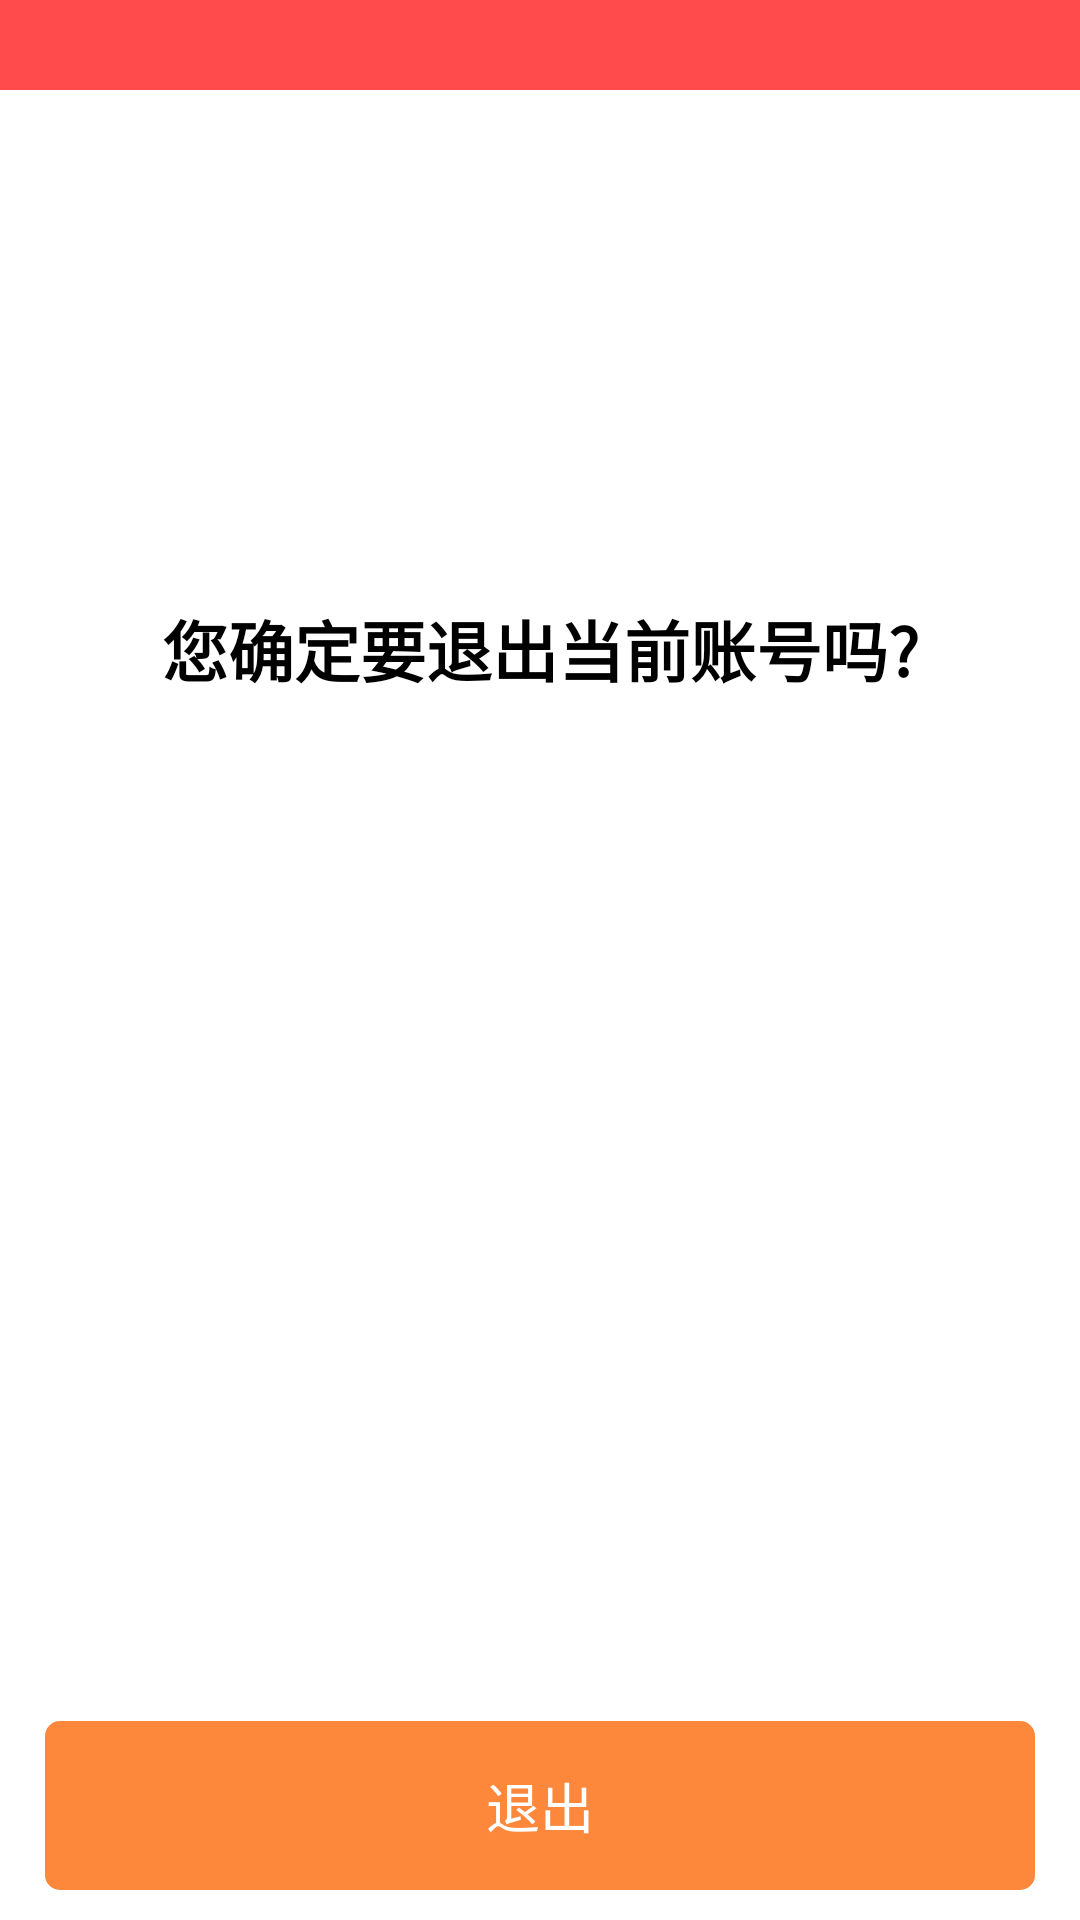

This screen was rendered from an Android layout file. Write that file and the resources it references.
<!-- AndroidManifest.xml: application theme AppTheme -->
<!-- res/layout/activity_out_login.xml -->
<?xml version="1.0" encoding="utf-8"?>
<RelativeLayout xmlns:android="http://schemas.android.com/apk/res/android"
    xmlns:tools="http://schemas.android.com/tools"
    android:layout_width="match_parent"
    android:layout_height="match_parent"
    android:background="#ff4b4b"
    android:fitsSystemWindows="true"
    android:orientation="vertical"
    tools:context="com.example.wtl.ttms_hdd.User.view.activity.OutLoginActivity">

    <RelativeLayout
        android:layout_width="match_parent"
        android:layout_height="match_parent"
        android:background="#fff"
        android:orientation="vertical">

        <LinearLayout
            android:layout_width="match_parent"
            android:layout_height="wrap_content"
            android:background="#ff4b4b">

            <ImageView
                android:id="@+id/outback"
                android:layout_width="wrap_content"
                android:layout_height="wrap_content"
                android:padding="15dp"
                android:src="@mipmap/buyback" />

        </LinearLayout>

        <TextView
            android:layout_width="match_parent"
            android:layout_height="wrap_content"
            android:layout_marginTop="200dp"
            android:gravity="center"
            android:text="您确定要退出当前账号吗?"
            android:textColor="#000"
            android:textSize="22dp"
            android:textStyle="bold" />

        <TextView
            android:id="@+id/out"
            android:layout_width="match_parent"
            android:layout_height="wrap_content"
            android:layout_alignParentBottom="true"
            android:layout_marginBottom="10dp"
            android:layout_marginLeft="15dp"
            android:layout_marginRight="15dp"
            android:layout_marginTop="10dp"
            android:background="@drawable/paymoney"
            android:gravity="center"
            android:padding="15dp"
            android:text="退出"
            android:textColor="#fff"
            android:textSize="18sp" />

    </RelativeLayout>

</RelativeLayout>
<!-- resources referenced by this layout -->
<resources>
  <!-- drawable paymoney (drawable) -->
  <?xml version="1.0" encoding="utf-8"?>
  <shape xmlns:android="http://schemas.android.com/apk/res/android">
      <corners android:radius="5dip"/>
      <solid android:color="#fd883c"/>
  </shape>
  <!-- mipmap buyback (drawable) -->
  <?xml version="1.0" encoding="utf-8"?>
  <shape xmlns:android="http://schemas.android.com/apk/res/android">
  
      <stroke android:width="0.5dp"
          android:color="#454545" />
  
  </shape>
  <style name="AppTheme" parent="Theme.AppCompat.Light.NoActionBar">
          
          <item name="colorPrimary">@color/colorPrimary</item>
          <item name="colorPrimaryDark">@color/colorPrimaryDark</item>
          <item name="colorAccent">@color/colorAccent</item>
          <item name="windowNoTitle">true</item>
          <item name="android:windowTranslucentStatus">true</item>
      </style>
  <color name="colorPrimary">#3F51B5</color>
  <color name="colorPrimaryDark">#303F9F</color>
  <color name="colorAccent">#FF4081</color>
</resources>
